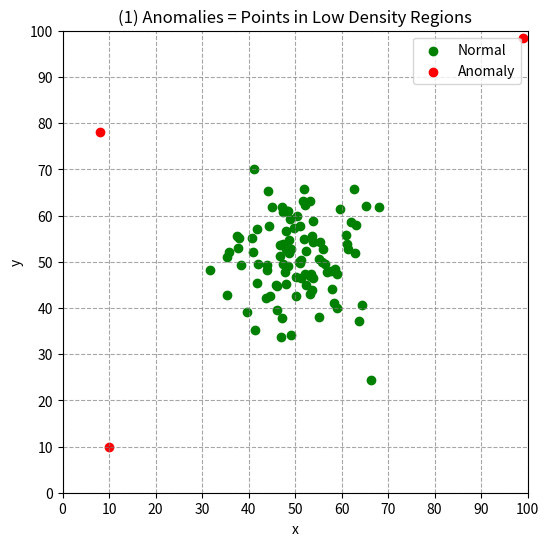
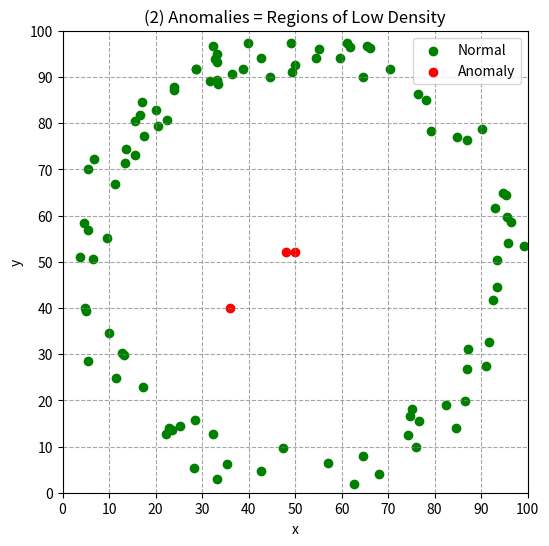

The script that saved these images, in order:
#!/usr/bin/env python
# coding: utf-8

# In[1]:


import pandas as pd
import numpy as np
import matplotlib.pyplot as plt


# In[2]:


normal_data1 = np.random.multivariate_normal([50, 50], [[70, 0], [0, 70]], 97)
anomalies1 = np.array([[10, 9.9], [99, 98.5], [8, 78]])  # sparse area points
data1 = np.vstack((normal_data1, anomalies1))
labels1 = np.array([0]*97 + [1]*3)

# (2) Anomalies as regions of low density (hole in center)
theta = np.random.uniform(0, 2*np.pi, 97)
radius = np.random.uniform(40, 50, 97)
x_ring = 50 + radius * np.cos(theta)
y_ring = 50 + radius * np.sin(theta)
normal_data2 = np.vstack((x_ring, y_ring)).T
anomalies2 = np.array([[48, 52], [36, 40], [50, 52]])  # points in the center (hole)
data2 = np.vstack((normal_data2, anomalies2))
labels2 = np.array([0]*97 + [1]*3)

# Plot 1: Anomalies as points in low density regions
plt.figure(figsize=(6, 6))
# Set axis limits
plt.xlim(0, 100)
plt.ylim(0, 100)

# Add grid with steps of 10 by 10
plt.xticks(np.arange(0, 101, 10))
plt.yticks(np.arange(0, 101, 10))
plt.grid(True, which='both', linestyle='--', color='gray', alpha=0.7)


plt.scatter(data1[labels1 == 0, 0], data1[labels1 == 0, 1], c='green', label='Normal')
plt.scatter(data1[labels1 == 1, 0], data1[labels1 == 1, 1], c='red', label='Anomaly')
plt.title("(1) Anomalies = Points in Low Density Regions")
plt.xlabel("x")
plt.ylabel("y")
plt.legend()
plt.show()


# In[3]:


plt.figure(figsize=(6, 6))

plt.xlim(0, 100)
plt.ylim(0, 100)

# Add grid with steps of 10 by 10
plt.xticks(np.arange(0, 101, 10))
plt.yticks(np.arange(0, 101, 10))
plt.grid(True, which='both', linestyle='--', color='gray', alpha=0.7)

plt.scatter(data2[labels2 == 0, 0], data2[labels2 == 0, 1], c='green', label='Normal')
plt.scatter(data2[labels2 == 1, 0], data2[labels2 == 1, 1], c='red', label='Anomaly')
plt.title("(2) Anomalies = Regions of Low Density")
plt.xlabel("x")
plt.ylabel("y")
plt.legend()
plt.show()

